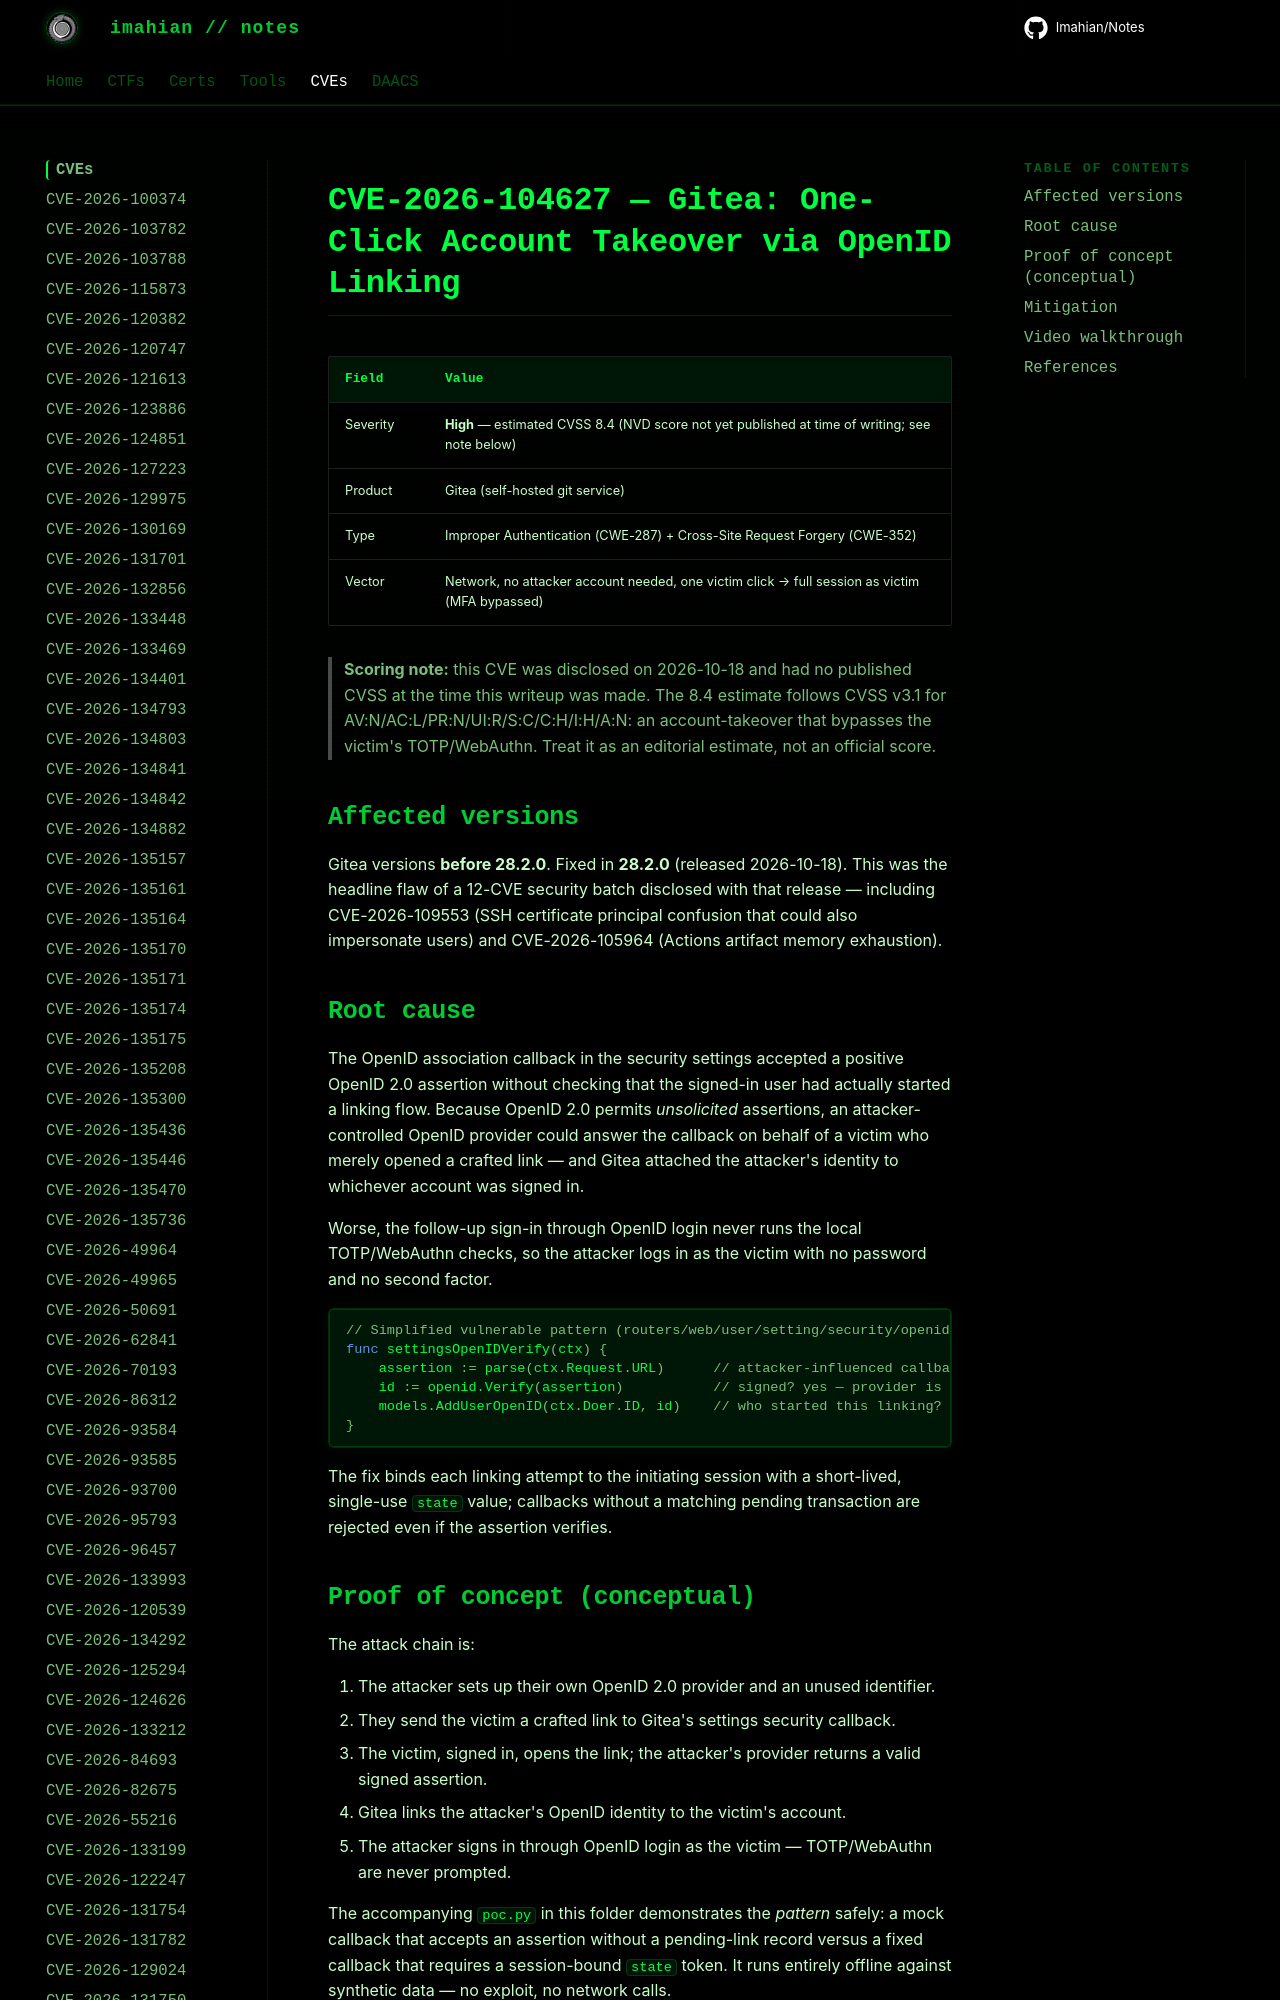

repository: Imahian/Notes · page: CVEs/CVE-2026-104627/index.html · generator: mkdocs

# CVE-2026-104627 — Gitea: One-Click Account Takeover via OpenID Linking

| Field | Value |
|---|---|
| Severity | **High** — estimated CVSS 8.4 (NVD score not yet published at time of writing; see note below) |
| Product | Gitea (self-hosted git service) |
| Type | Improper Authentication (CWE-287) + Cross-Site Request Forgery (CWE-352) |
| V
